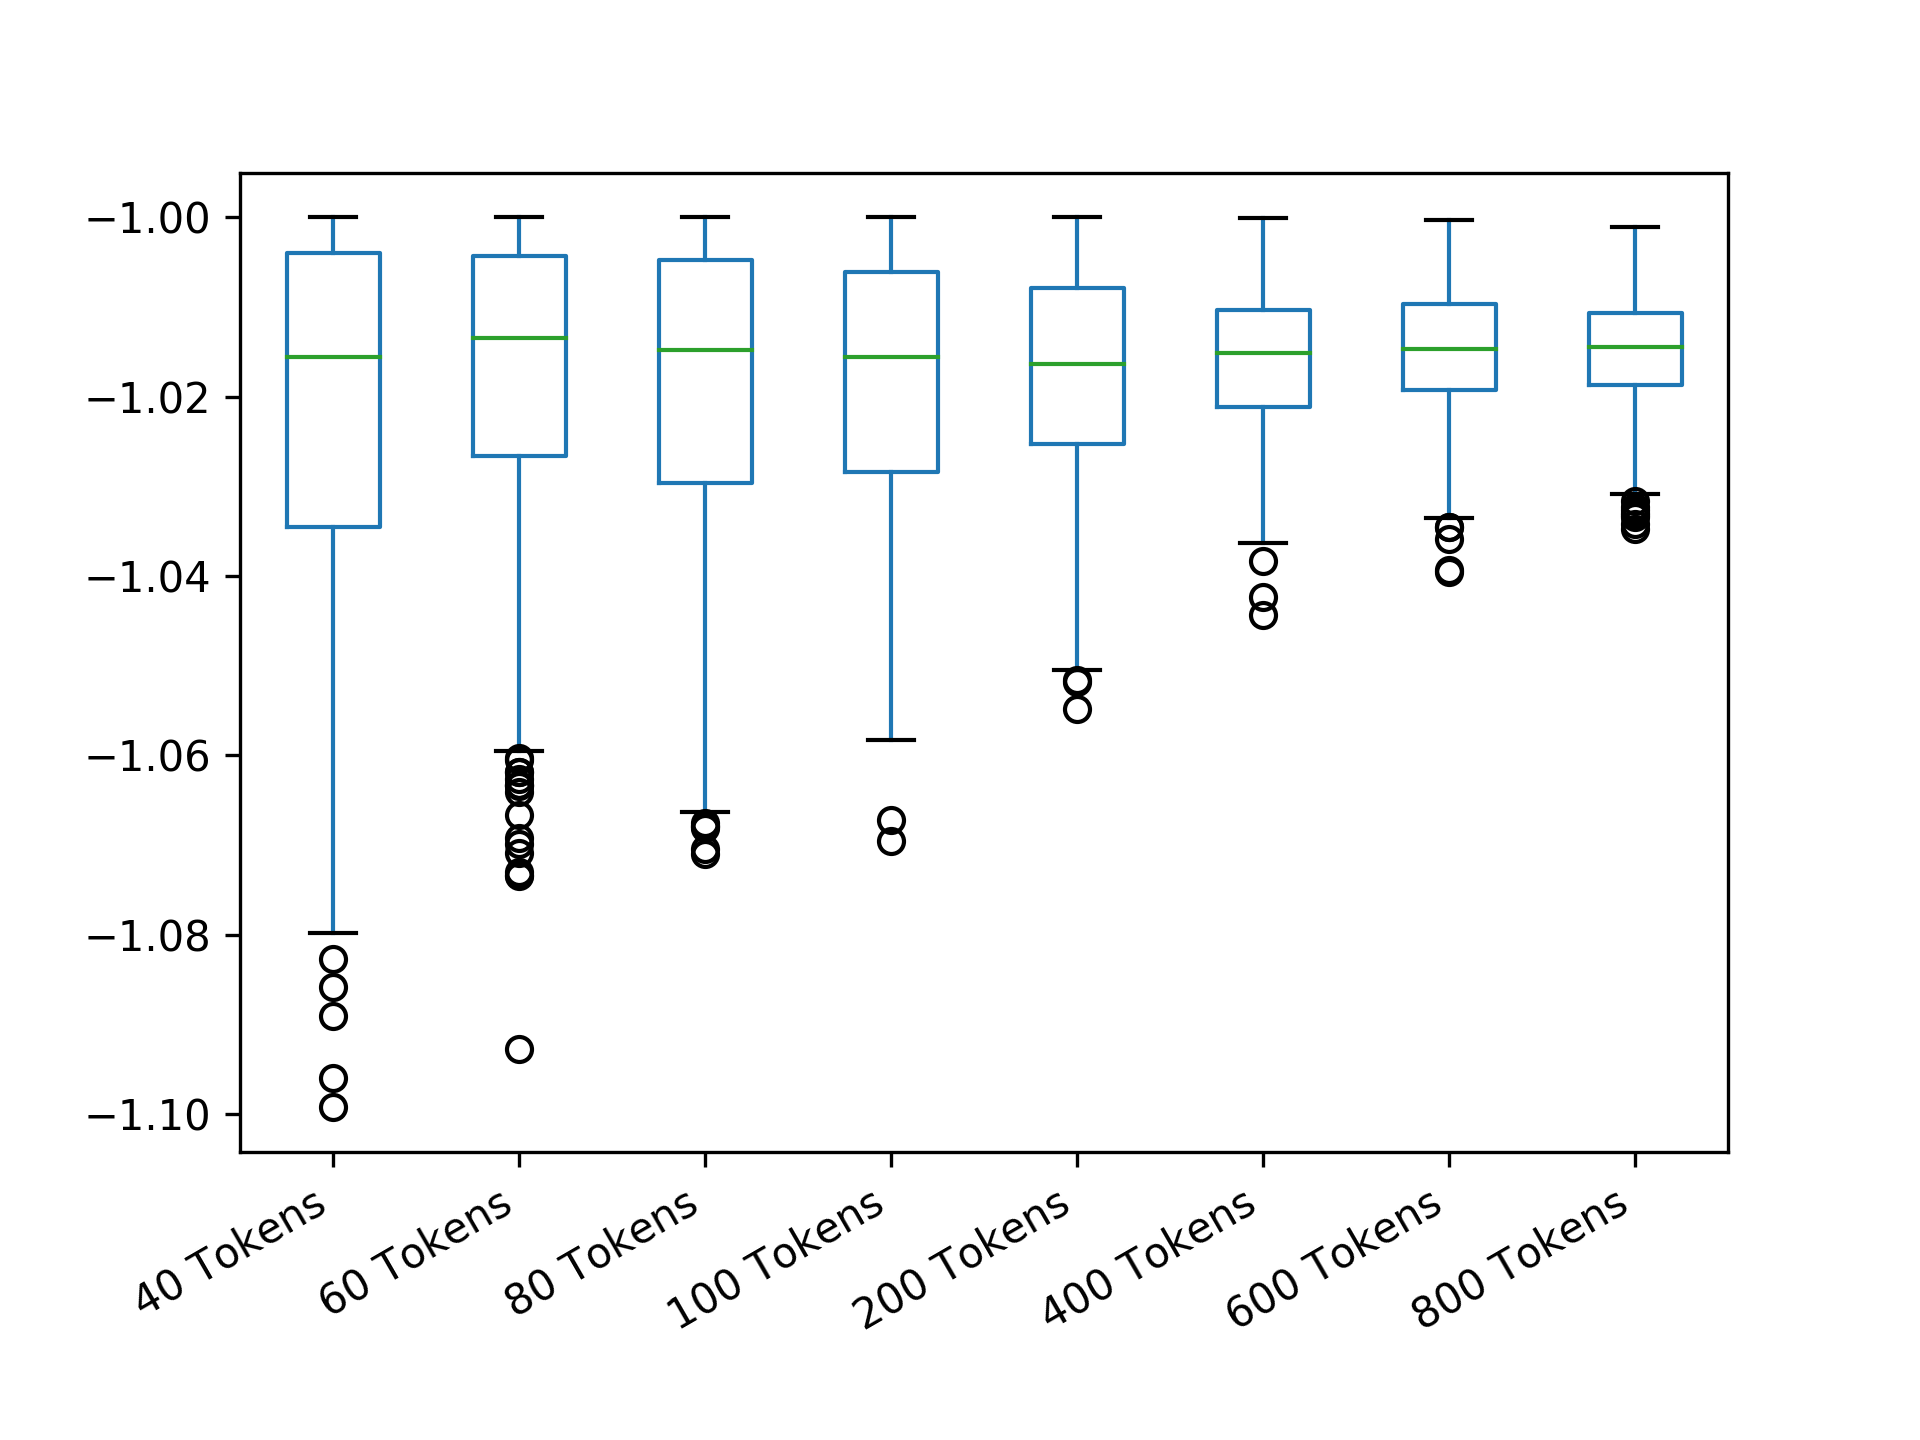

Data behind this chart, as committed beside it:
40 Tokens; 60 Tokens; 80 Tokens; 100 Tokens; 200 Tokens; 400 Tokens; 600 Tokens; 800 Tokens
-1.026; -1.011; -1.014; -1.034; -1.007; -1.016; -1.01; -1.011
-1; -1.025; -1.019; -1.021; -1.026; -1.008; -1.007; -1.009
-1.026; -1.044; -1.002; -1.032; -1.018; -1.012; -1.024; -1.018
-1.007; -1.033; -1.02; -1.007; -1.008; -1.011; -1.027; -1.016
-1.005; -1.001; -1.006; -1; -1.023; -1.019; -1.018; -1.014
-1.016; -1.043; -1.007; -1; -1.017; -1.016; -1.014; -1.02
-1.008; -1.042; -1.039; -1.015; -1.031; -1.022; -1.015; -1.011
-1.002; -1.001; -1.009; -1.026; -1.006; -1.019; -1.008; -1.021
-1.04; -1.023; -1.009; -1.011; -1.011; -1.021; -1.008; -1.019
-1.002; -1.028; -1.016; -1.013; -1.011; -1.016; -1.025; -1.016
-1.067; -1.002; -1.01; -1.028; -1.019; -1.011; -1.011; -1.017
-1.023; -1.028; -1; -1.031; -1.003; -1.02; -1.012; -1.01
-1.013; -1.013; -1.004; -1; -1.01; -1.023; -1.023; -1.024
-1.002; -1.029; -1.029; -1.009; -1.024; -1.015; -1.012; -1.016
-1.02; -1.004; -1.004; -1.014; -1.036; -1.016; -1.029; -1.023
-1; -1.024; -1.038; -1.003; -1.022; -1.009; -1.023; -1.016
-1.053; -1.001; -1.053; -1.014; -1.018; -1.014; -1.017; -1.015
-1; -1.005; -1.039; -1.003; -1.002; -1.006; -1.021; -1.019
-1.074; -1; -1.009; -1.03; -1.001; -1.014; -1.014; -1.01
-1.025; -1; -1; -1.005; -1.037; -1.021; -1.005; -1.019
-1.041; -1.026; -1; -1.013; -1.023; -1.016; -1.01; -1.013
-1.001; -1.019; -1.05; -1.01; -1.015; -1.015; -1.006; -1.019
-1; -1.001; -1.015; -1.003; -1.023; -1.014; -1.017; -1.013
-1.001; -1.005; -1.002; -1; -1.011; -1.028; -1.015; -1.01
-1.052; -1.01; -1.037; -1.034; -1.016; -1.009; -1.016; -1.017
-1.022; -1.051; -1.001; -1.007; -1.029; -1.018; -1.022; -1.011
-1.089; -1.008; -1.037; -1.022; -1.001; -1.004; -1.014; -1.018
-1.012; -1.013; -1.038; -1.003; -1.024; -1.001; -1.009; -1.022
-1; -1.036; -1.012; -1.012; -1.039; -1.007; -1.024; -1.016
-1.034; -1.005; -1.002; -1.038; -1.04; -1.026; -1.008; -1.004
-1.024; -1.019; -1.01; -1.02; -1.019; -1.022; -1.014; -1.019
-1.063; -1.01; -1.011; -1.016; -1.018; -1.015; -1.015; -1.015
-1.016; -1.026; -1.014; -1.049; -1.011; -1.018; -1.007; -1.009
-1.074; -1.021; -1.028; -1.001; -1.001; -1.01; -1.024; -1.029
-1.038; -1.013; -1.011; -1.013; -1.003; -1.022; -1.017; -1.016
-1.065; -1.001; -1.006; -1.041; -1.017; -1.029; -1.019; -1.012
-1.008; -1.004; -1.028; -1.034; -1.025; -1.018; -1.008; -1.01
-1.024; -1.061; -1.01; -1.018; -1.036; -1.027; -1.019; -1.011
-1.013; -1.001; -1.006; -1.019; -1.021; -1.006; -1.013; -1.015
-1.002; -1.001; -1.014; -1.01; -1.028; -1.021; -1.028; -1.033
-1.036; -1.026; -1.013; -1.03; -1.032; -1.019; -1.025; -1.02
-1.007; -1.034; -1.021; -1.03; -1.014; -1.008; -1.014; -1.025
-1.053; -1.013; -1.051; -1.053; -1.001; -1.003; -1.01; -1.012
-1.014; -1.044; -1.015; -1.008; -1.017; -1.012; -1.019; -1.017
-1.011; -1.073; -1; -1.023; -1.03; -1.01; -1.027; -1.013
-1.008; -1.032; -1.014; -1.042; -1.005; -1.018; -1.021; -1.022
-1.005; -1.023; -1.007; -1.026; -1.032; -1.035; -1.007; -1.009
-1; -1; -1.042; -1.031; -1.012; -1.035; -1.006; -1.013
-1.007; -1.006; -1.003; -1.022; -1.009; -1.01; -1.02; -1.02
-1.011; -1.017; -1.028; -1.001; -1.006; -1.021; -1.012; -1.023
-1.034; -1.053; -1.04; -1.02; -1.011; -1.012; -1.022; -1.019
-1.053; -1.041; -1.067; -1.054; -1.008; -1.025; -1.007; -1.007
-1.043; -1.006; -1.017; -1.011; -1.001; -1.018; -1.011; -1.026
-1.005; -1.071; -1; -1.012; -1.009; -1.021; -1.008; -1.009
-1.029; -1.017; -1.012; -1.039; -1.018; -1.019; -1.012; -1.028
-1.038; -1; -1.028; -1.004; -1.033; -1.006; -1.016; -1.022
-1.054; -1.027; -1.019; -1.011; -1.022; -1.01; -1.018; -1.012
-1.024; -1.026; -1.024; -1; -1.02; -1.01; -1.007; -1.01
-1; -1.005; -1.025; -1.021; -1.017; -1.009; -1.016; -1.021
-1.026; -1; -1.041; -1.018; -1.034; -1.005; -1.011; -1.019
... 440 more rows
